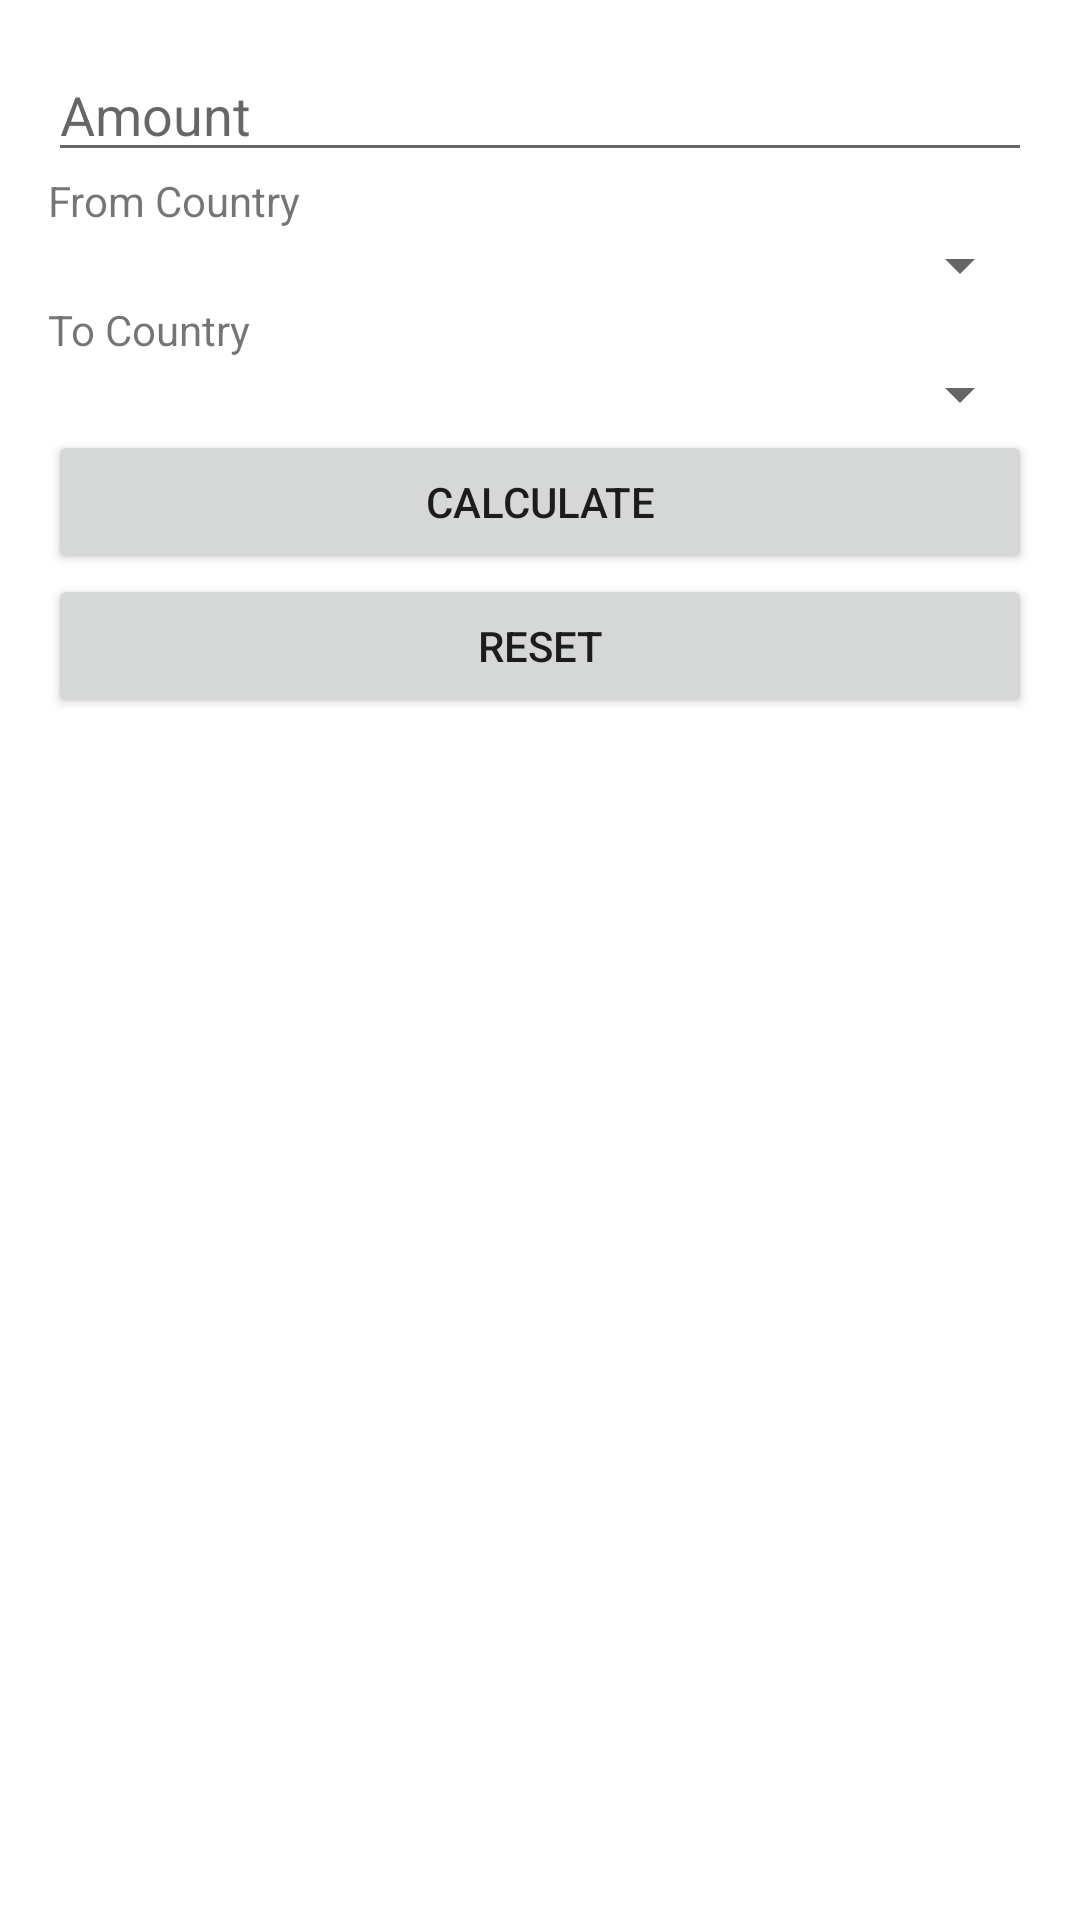

This screen was rendered from an Android layout file. Write that file and the resources it references.
<!-- AndroidManifest.xml: application theme Theme.FinalCalculator -->
<!-- res/layout/activity_currency_calculator.xml -->
<LinearLayout xmlns:android="http://schemas.android.com/apk/res/android"
    xmlns:tools="http://schemas.android.com/tools"
    android:layout_width="match_parent"
    android:layout_height="match_parent"
    android:orientation="vertical"
    android:padding="16dp"
    tools:context=".MainActivity"
        >

    <EditText
        android:id="@+id/amount_edit_text"
        android:layout_width="match_parent"
        android:layout_height="wrap_content"
        android:hint="Amount" />

    <TextView
        android:id="@+id/from_country_label"
        android:layout_width="match_parent"
        android:layout_height="wrap_content"
        android:text="From Country" />

    <Spinner
        android:id="@+id/from_country_spinner"
        android:layout_width="match_parent"
        android:layout_height="wrap_content" />

    <TextView
        android:id="@+id/to_country_label"
        android:layout_width="match_parent"
        android:layout_height="wrap_content"
        android:text="To Country" />

    <Spinner
        android:id="@+id/to_country_spinner"
        android:layout_width="match_parent"
        android:layout_height="wrap_content" />

    <Button
        android:id="@+id/calculate_button"
        android:layout_width="match_parent"
        android:layout_height="wrap_content"
        android:text="Calculate" />

    <Button
        android:id="@+id/reset_button"
        android:layout_width="match_parent"
        android:layout_height="wrap_content"
        android:text="Reset" />

    <TextView
        android:id="@+id/conversion_rate_text_view"
        android:layout_width="match_parent"
        android:layout_height="wrap_content" />

    <TextView
        android:id="@+id/date_text_view"
        android:layout_width="match_parent"
        android:layout_height="wrap_content" />

    <TextView
        android:id="@+id/result_text_view"
        android:layout_width="match_parent"
        android:layout_height="wrap_content" />

</LinearLayout>
<!-- resources referenced by this layout -->
<resources>
  <style name="Theme.FinalCalculator" parent="Theme.MaterialComponents.DayNight.DarkActionBar">
          
          <item name="colorPrimary">@color/purple_500</item>
          <item name="colorPrimaryVariant">@color/purple_700</item>
          <item name="colorOnPrimary">@color/white</item>
          
          <item name="colorSecondary">@color/teal_200</item>
          <item name="colorSecondaryVariant">@color/teal_700</item>
          <item name="colorOnSecondary">@color/black</item>
          
          <item name="android:statusBarColor">?attr/colorPrimaryVariant</item>
          
      </style>
  <!-- not gathered from this repository: default colours our renderer supplied (Android Studio template values) -->
  <color name="purple_500">#FF6200EE</color>
  <color name="purple_700">#FF3700B3</color>
  <color name="teal_200">#FF03DAC5</color>
  <color name="teal_700">#FF018786</color>
  <color name="black">#FF000000</color>
  <color name="white">#FFFFFFFF</color>
</resources>
